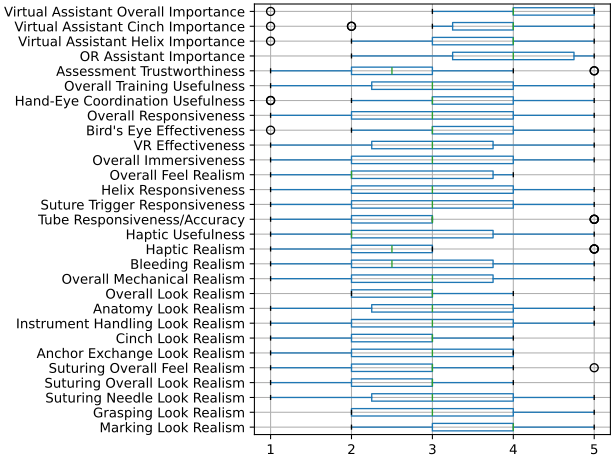

The file beside this chart, header and first rows:
, count, mean, std, min, 25%, 50%, 75%, max
Marking Look Realism, 14.0, 3.571, 0.9376, 2.0, 3.0, 4.0, 4.0, 5.0
Grasping Look Realism, 14.0, 3.143, 1.099, 2.0, 2.0, 3.0, 4.0, 5.0
Suturing Needle Look Realism, 14.0, 3.214, 1.188, 1.0, 2.25, 3.0, 4.0, 5.0
Suturing Overall Look Realism, 14.0, 2.786, 0.8926, 1.0, 2.0, 3.0, 3.0, 4.0
Suturing Overall Feel Realism, 14.0, 2.714, 0.9945, 1.0, 2.0, 3.0, 3.0, 5.0
Anchor Exchange Look Realism, 14.0, 2.929, 0.9972, 1.0, 2.0, 3.0, 4.0, 4.0
Cinch Look Realism, 14.0, 2.643, 0.8419, 1.0, 2.0, 3.0, 3.0, 4.0
Instrument Handling Look Realism, 14.0, 3.143, 1.292, 1.0, 2.0, 3.0, 4.0, 5.0
Anatomy Look Realism, 14.0, 3.143, 1.167, 1.0, 2.25, 3.0, 4.0, 5.0
Overall Look Realism, 14.0, 2.786, 0.8018, 2.0, 2.0, 3.0, 3.0, 4.0
Overall Mechanical Realism, 14.0, 2.929, 1.269, 1.0, 2.0, 3.0, 3.75, 5.0
Bleeding Realism, 14.0, 2.786, 1.311, 1.0, 2.0, 2.5, 3.75, 5.0
Haptic Realism, 14.0, 2.857, 1.292, 1.0, 2.0, 2.5, 3.0, 5.0
Haptic Usefulness, 14.0, 2.786, 1.251, 1.0, 2.0, 2.0, 3.75, 5.0
Tube Responsiveness/Accuracy, 14.0, 2.857, 1.406, 1.0, 2.0, 3.0, 3.0, 5.0
Suture Trigger Responsiveness, 14.0, 3.0, 1.24, 1.0, 2.0, 3.0, 4.0, 5.0
Helix Responsiveness, 14.0, 3.071, 1.269, 1.0, 2.0, 3.0, 4.0, 5.0
Overall Feel Realism, 14.0, 2.643, 1.008, 1.0, 2.0, 2.0, 3.75, 4.0
Overall Immersiveness, 14.0, 3.0, 1.109, 1.0, 2.0, 3.0, 4.0, 5.0
VR Effectiveness, 14.0, 3.071, 1.141, 1.0, 2.25, 3.0, 3.75, 5.0
Bird's Eye Effectiveness, 14.0, 3.286, 1.204, 1.0, 3.0, 3.0, 4.0, 5.0
Overall Responsiveness, 14.0, 2.929, 1.328, 1.0, 2.0, 3.0, 4.0, 5.0
Hand-Eye Coordination Usefulness, 14.0, 3.143, 1.231, 1.0, 3.0, 3.0, 4.0, 5.0
Overall Training Usefulness, 14.0, 3.0, 1.177, 1.0, 2.25, 3.0, 4.0, 5.0
Assessment Trustworthiness, 14.0, 2.786, 1.188, 1.0, 2.0, 2.5, 3.0, 5.0
OR Assistant Importance, 14.0, 3.786, 1.122, 2.0, 3.25, 4.0, 4.75, 5.0
Virtual Assistant Helix Importance, 14.0, 3.571, 1.089, 1.0, 3.0, 4.0, 4.0, 5.0
Virtual Assistant Cinch Importance, 14.0, 3.643, 1.216, 1.0, 3.25, 4.0, 4.0, 5.0
Virtual Assistant Overall Importance, 14.0, 4.071, 1.141, 1.0, 4.0, 4.0, 5.0, 5.0
